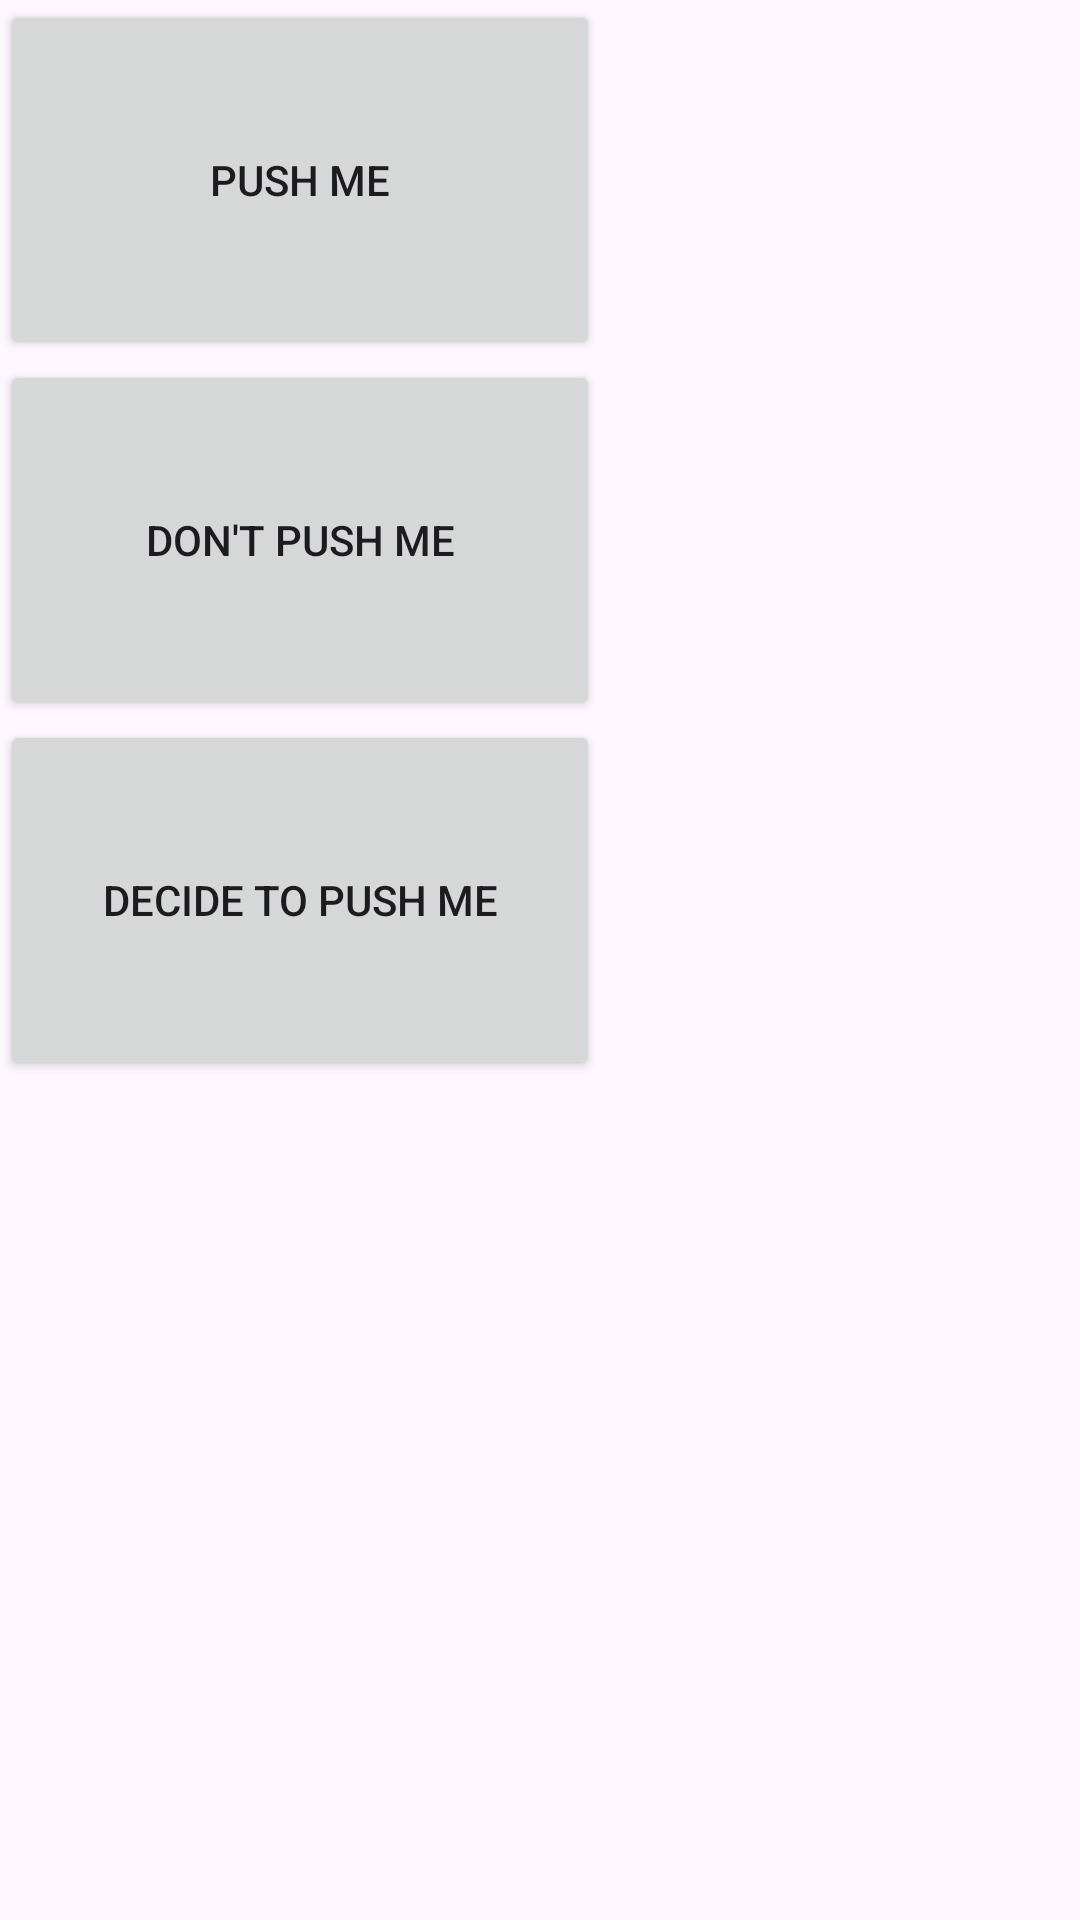

Reconstruct the res/layout file that produces this screen, plus the resources it refers to.
<!-- AndroidManifest.xml: application theme Theme.Kotlin_training_app -->
<!-- res/layout/activity_second.xml -->
<?xml version="1.0" encoding="utf-8"?>
<LinearLayout xmlns:android="http://schemas.android.com/apk/res/android"
    xmlns:app="http://schemas.android.com/apk/res-auto"
    xmlns:tools="http://schemas.android.com/tools"
    android:id="@+id/second"
    android:layout_width="match_parent"
    android:layout_height="match_parent"
    android:orientation="vertical"
    android:weightSum="7">


    <Button
        android:layout_weight="1"
        android:layout_width="200dp"
        android:layout_height="50dp"
        android:text="Push me"
        tools:ignore="HardcodedText" />
    <Button
        android:layout_weight="1"
        android:layout_width="200dp"
        android:layout_height="50dp"
        android:text="Don't push me"
        tools:ignore="HardcodedText" />
    <Button
        android:layout_weight="1"
        android:layout_width="200dp"
        android:layout_height="50dp"
        android:text="Decide to Push me"
        tools:ignore="HardcodedText" />
</LinearLayout>
<!-- resources referenced by this layout -->
<resources>
  <style name="Theme.Kotlin_training_app" parent="Base.Theme.Kotlin_training_app" />
  <style name="Base.Theme.Kotlin_training_app" parent="Theme.Material3.DayNight.NoActionBar">
          
          
          <item name="android:statusBarColor">@color/white</item>
          <item name="android:windowLightStatusBar">true</item>
      </style>
  <!-- not gathered from this repository: default colours our renderer supplied (Android Studio template values) -->
  <color name="white">#FFFFFFFF</color>
</resources>
